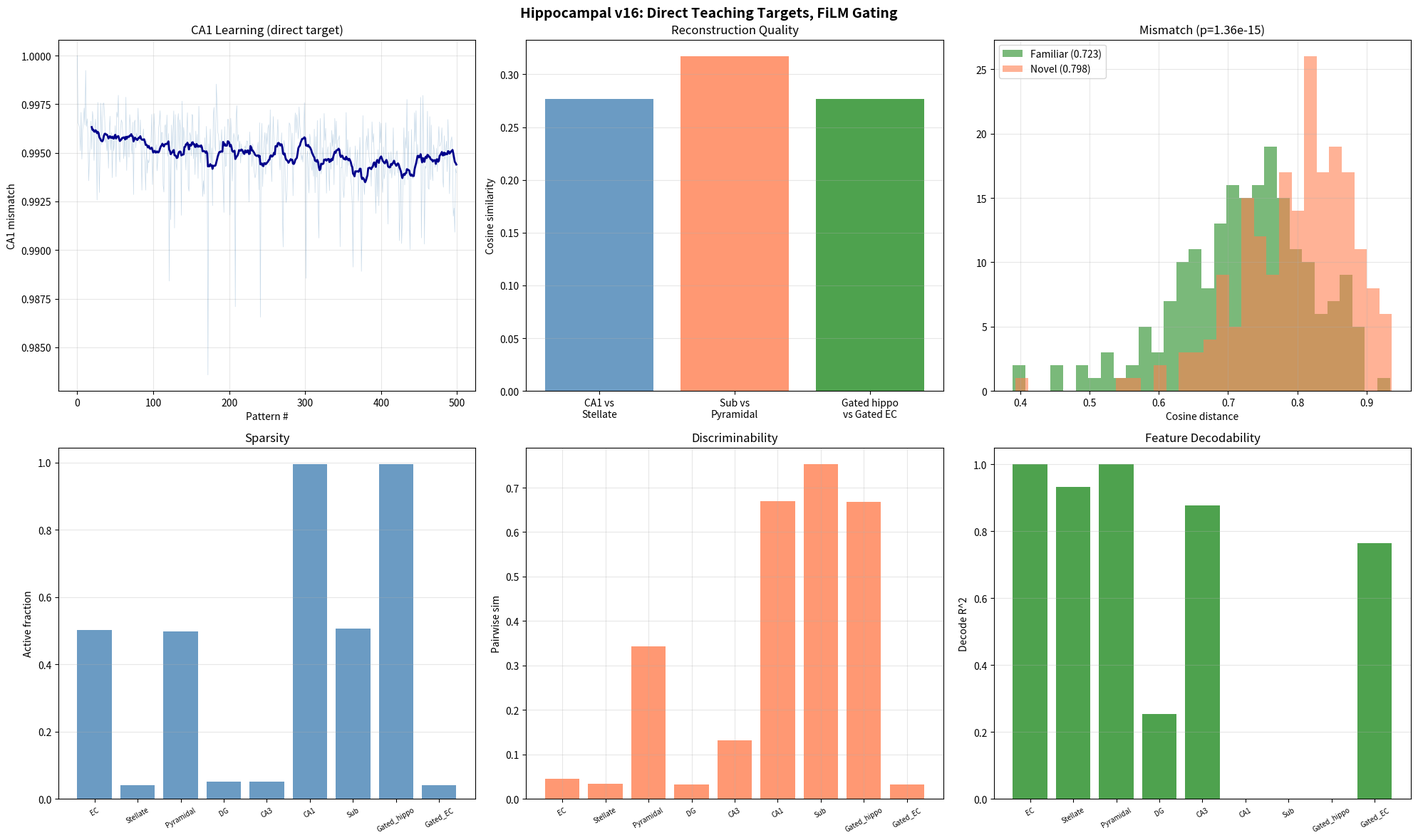

The matplotlib source for this figure:
"""
Hippocampal Consolidation v16: Direct Teaching Targets (no random projections)
===============================================================================

Since CA1, Sub, and EC are all 1000-dim, random projections between them
just add noise. Teaching signals are used directly:

  CA1: error = stellate - ReLU(W_sc @ ca3)
       Stellate is 4% sparse, so the error is naturally sparse.
       No W_ta projection, no plateau gating needed.

  Sub: error = (pyramidal + 0.2*stellate) - ReLU(W_ca1 @ ca1)
       Teaching target is the combined dense+weak sparse signal directly.
       No W_ec_pyr or W_ec_stel projections.

  DG is the exception: its random projection is part of its computational
  role (creating a different basis for pattern separation).

CA1 has weight decay (depression-dominated) for forgetting.
Sub has minimal LTD + row-norm clipping for stability.
FiLM gating at Vb: sigmoid(sub) * ca1.
"""

import numpy as np
import json
import matplotlib
matplotlib.use('Agg')
import matplotlib.pyplot as plt
from scipy import stats

np.random.seed(42)


# =============================================================================
# 1. UTILITY FUNCTIONS
# =============================================================================

def make_feedforward_weights(D_output, d_input, connectivity_prob=0.33):
    mask = (np.random.rand(D_output, d_input) < connectivity_prob).astype(float)
    weights = np.random.randn(D_output, d_input) * mask
    row_norms = np.linalg.norm(weights, axis=1, keepdims=True) + 1e-10
    return weights / row_norms


def build_ring_inhibition(D, sigma, connection_prob=None):
    positions = np.arange(D)
    dist = np.abs(positions[:, None] - positions[None, :])
    dist = np.minimum(dist, D - dist)
    W = np.exp(-dist**2 / (2 * sigma**2))
    W[dist > 3 * sigma] = 0
    np.fill_diagonal(W, 0)
    if connection_prob is not None:
        mask = (np.random.rand(D, D) < connection_prob).astype(float)
        np.fill_diagonal(mask, 0)
        W *= mask
    row_sums = W.sum(axis=1, keepdims=True) + 1e-10
    W /= row_sums
    return W


def apply_kwta(pattern, k):
    out = np.zeros_like(pattern)
    if k < len(pattern):
        top_k_idx = np.argpartition(pattern, -k)[-k:]
        out[top_k_idx] = pattern[top_k_idx]
    else:
        out = pattern.copy()
    return out


def cosine_similarity(a, b):
    na, nb = np.linalg.norm(a), np.linalg.norm(b)
    if na < 1e-10 or nb < 1e-10:
        return 0.0
    return np.dot(a, b) / (na * nb)


def sigmoid(x):
    return np.where(x >= 0, 1/(1+np.exp(-x)), np.exp(x)/(1+np.exp(x)))


# =============================================================================
# 2. EC SUPERFICIAL (II/III): Sparse + Dense Split
# =============================================================================

class ECSuperficial:
    """
    Splits cortical input into:
    - Stellate (sparse): lateral inhibition, ~4% active, episode-specific
    - Pyramidal (dense): no inhibition, ~50% active, general context

    Pyramidal excites stellate (dense informs sparse), not vice versa.
    """
    def __init__(self, d_ec, sigma_inh=25, gamma_inh=5.0, n_inh_steps=5,
                 pyr_to_stel_strength=0.3, connectivity_prob=0.33):
        self.d_ec = d_ec
        self.gamma_inh = gamma_inh
        self.n_inh_steps = n_inh_steps
        self.pyr_to_stel_strength = pyr_to_stel_strength

        self.W_stellate = make_feedforward_weights(d_ec, d_ec, connectivity_prob)
        self.W_inh = build_ring_inhibition(d_ec, sigma_inh)
        self.W_pyramidal = make_feedforward_weights(d_ec, d_ec, connectivity_prob)
        self.W_pyr_to_stel = make_feedforward_weights(d_ec, d_ec, connectivity_prob)

    def forward(self, cortical_input):
        pyramidal = np.maximum(self.W_pyramidal @ cortical_input, 0)

        h_raw = self.W_stellate @ cortical_input
        h_raw += self.pyr_to_stel_strength * (self.W_pyr_to_stel @ pyramidal)
        h_raw = np.maximum(h_raw, 0)

        h = h_raw.copy()
        for _ in range(self.n_inh_steps):
            inh = self.W_inh @ h
            h = np.maximum(h_raw - self.gamma_inh * inh, 0)

        return h, pyramidal  # stellate (sparse), pyramidal (dense)


# =============================================================================
# 3. DENTATE GYRUS
# =============================================================================

class DentateGyrusLateral:
    def __init__(self, d_input, D_output, sigma_inh=50, gamma_inh=1.0,
                 n_inh_steps=5, noise_scale=0.0, inh_connection_prob=None):
        self.D_output = D_output
        self.W_ff = make_feedforward_weights(D_output, d_input)
        self.W_inh = build_ring_inhibition(
            D_output, sigma_inh, connection_prob=inh_connection_prob)
        self.gamma_inh = gamma_inh
        self.n_inh_steps = n_inh_steps
        self.noise_scale = noise_scale

    def forward(self, x):
        h_raw = x @ self.W_ff.T
        h_raw = np.maximum(h_raw, 0)
        if self.noise_scale > 0 and np.any(h_raw > 0):
            mean_active = np.mean(h_raw[h_raw > 0])
            h_raw = np.maximum(
                h_raw + np.random.randn(self.D_output) * self.noise_scale * mean_active, 0)
        h = h_raw.copy()
        for _ in range(self.n_inh_steps):
            inh = self.W_inh @ h
            h = np.maximum(h_raw - self.gamma_inh * inh, 0)
        return h


# =============================================================================
# 4. CA3
# =============================================================================

class CA3:
    def __init__(self, N, k_active):
        self.N = N
        self.k_active = k_active
        self.W = np.zeros((N, N))
        self.n_stored = 0
        self.mean_activity = np.zeros(N)

    def store_online(self, pattern):
        p = pattern / (np.linalg.norm(pattern) + 1e-10)
        self.n_stored += 1
        self.mean_activity += (p - self.mean_activity) / self.n_stored
        p_c = p - self.mean_activity
        self.W += np.outer(p_c, p_c)
        np.fill_diagonal(self.W, 0)

    def retrieve(self, cue, n_iterations=5):
        x = cue / (np.linalg.norm(cue) + 1e-10)
        for _ in range(n_iterations):
            h = np.maximum(self.W @ x, 0)
            x_new = apply_kwta(h, self.k_active)
            x_new = x_new / (np.linalg.norm(x_new) + 1e-10)
            if np.allclose(x, x_new, atol=1e-6):
                break
            x = x_new
        return x


# =============================================================================
# 5. CA1 (TA from stellate/sparse signal)
# =============================================================================

class CA1:
    """
    CA1 learns to reproduce stellate directly from CA3.

    No W_ta projection. Since both CA1 and stellate are 1000-dim,
    the teaching target IS the stellate vector. Each CA1 neuron i
    should be active when stellate neuron i is active.

    error = stellate - ReLU(W_sc @ ca3)
    This error is ~4% sparse (from stellate), so updates are naturally
    selective without any gating mechanism.

    Weight decay provides depression-dominated dynamics: old associations
    fade, only recent/consistent patterns survive.
    """
    def __init__(self, N_ca1, N_ca3, d_ec,
                 lr=0.3, weight_decay=0.998, connectivity_prob=0.33):
        self.N_ca1 = N_ca1
        self.lr = lr
        self.weight_decay = weight_decay

        # Schaffer from CA3 (plastic, zero-initialized = silent synapses)
        mask = (np.random.rand(N_ca1, N_ca3) < connectivity_prob).astype(float)
        self.W_sc = np.zeros((N_ca1, N_ca3))
        self.connectivity_mask = mask.copy()
        self.n_episodes = 0

    def encode(self, x_ca3, x_ec_stel):
        """
        Error-driven learning. Target = stellate directly.
        """
        h_sc = np.maximum(self.W_sc @ x_ca3, 0)
        error = x_ec_stel - h_sc
        mismatch = float(np.linalg.norm(error) / (np.linalg.norm(x_ec_stel) + 1e-10))

        self.W_sc += self.lr * np.outer(error, x_ca3)
        self.W_sc *= self.weight_decay
        self.W_sc *= self.connectivity_mask

        self.n_episodes += 1
        return mismatch

    def retrieve(self, x_ca3, x_ec_stel=None):
        """ReLU(Schaffer @ CA3). Stellate optional (for mismatch diagnostic)."""
        h_sc = np.maximum(self.W_sc @ x_ca3, 0)
        mismatch = 0.0
        if x_ec_stel is not None:
            error = x_ec_stel - h_sc
            mismatch = float(np.linalg.norm(error) / (np.linalg.norm(x_ec_stel) + 1e-10))
        return h_sc, mismatch


# =============================================================================
# 6. SUBICULUM (learns dense component from CA1 sparse)
# =============================================================================

class Subiculum:
    """
    Learns to produce the dense (pyramidal) component from CA1's sparse output.

    No projection weights from EC. Teaching target is directly:
      pyramidal + stel_strength * stellate

    Both Sub and EC are 1000-dim, so no format conversion needed.
    """
    def __init__(self, N_sub, N_ca1, d_ec,
                 lr=0.05, ltd_rate=0.001, connectivity_prob=0.33,
                 stel_teaching_strength=0.2):
        self.N_sub = N_sub
        self.lr = lr
        self.ltd_rate = ltd_rate
        self.stel_teaching_strength = stel_teaching_strength

        mask_ca1 = (np.random.rand(N_sub, N_ca1) < connectivity_prob).astype(float)
        self.W_ca1 = np.random.randn(N_sub, N_ca1) * 0.01 * mask_ca1
        self.mask_ca1 = mask_ca1.copy()
        self.n_episodes = 0

    def encode(self, ca1_output, ec_pyramidal, ec_stellate):
        h_ca1 = self.W_ca1 @ ca1_output
        h_teach = ec_pyramidal + self.stel_teaching_strength * ec_stellate

        h_sub = np.maximum(h_ca1 + h_teach, 0)

        error = h_teach - h_ca1
        self.W_ca1 += self.lr * np.outer(error, ca1_output)

        if self.ltd_rate > 0:
            ca1_inactive = (ca1_output <= 0).astype(float)
            sub_active = (h_sub > 0).astype(float)
            self.W_ca1 *= (1.0 - self.ltd_rate * np.outer(sub_active, ca1_inactive))
        self.W_ca1 *= self.mask_ca1

        row_norms = np.linalg.norm(self.W_ca1, axis=1, keepdims=True) + 1e-10
        max_norm = np.percentile(row_norms, 95)
        if max_norm > 1e-10:
            self.W_ca1 = np.where(
                row_norms > max_norm,
                self.W_ca1 * (max_norm / row_norms), self.W_ca1)

        self.n_episodes += 1
        return h_sub

    def replay(self, ca1_output):
        return np.maximum(self.W_ca1 @ ca1_output, 0)


# =============================================================================
# 7. EC DEEP Vb (FiLM gating)
# =============================================================================

class ECDeepVb:
    """FiLM: dense modulates sparse. No learned weights."""
    @staticmethod
    def gate(sparse_signal, dense_signal):
        gamma = sigmoid(dense_signal)
        return gamma * sparse_signal

    @staticmethod
    def hippocampal_output(ca1_output, sub_output):
        return ECDeepVb.gate(ca1_output, sub_output)

    @staticmethod
    def ec_target(stellate, pyramidal):
        return ECDeepVb.gate(stellate, pyramidal)


# =============================================================================
# 8. HIPPOCAMPAL SYSTEM
# =============================================================================

class HippocampalSystem:
    def __init__(self, d_ec, D_dg, N_ca3, N_ca1, k_ca3,
                 dg_params=None, ca1_params=None, sub_params=None,
                 ec_sup_params=None, N_sub=1000, ca3_retrieval_iterations=5):
        self.d_ec = d_ec
        self.ca3_retrieval_iterations = ca3_retrieval_iterations

        self.ec_sup = ECSuperficial(d_ec, **(ec_sup_params or {}))
        self.dg = DentateGyrusLateral(d_ec, D_dg, **(dg_params or {}))
        self.ca3 = CA3(N_ca3, k_ca3)
        self.ca1 = CA1(N_ca1, N_ca3, d_ec, **(ca1_params or {}))
        self.sub = Subiculum(N_sub, N_ca1, d_ec, **(sub_params or {}))

        self.ec_store = []

    def encode_batch(self, ec_patterns):
        self.ec_store = [ec.copy() for ec in ec_patterns]
        ca1_mismatches = []

        for ec in ec_patterns:
            stellate, pyramidal = self.ec_sup.forward(ec)

            # Storage: stellate -> DG -> CA3
            dg_out = self.dg.forward(stellate)
            self.ca3.store_online(dg_out)

            # CA1 encoding: Schaffer from DG, TA from stellate
            self.ca1.encode(dg_out, stellate)

            # CA1 output for Sub training
            ca3_out = self.ca3.retrieve(dg_out, self.ca3_retrieval_iterations)
            ca1_out, mm = self.ca1.retrieve(ca3_out, stellate)
            ca1_mismatches.append(mm)

            # Sub: learns dense (pyramidal) from CA1 sparse
            self.sub.encode(ca1_out, pyramidal, stellate)

        return ca1_mismatches

    def replay_to_output(self, ec_query):
        stellate, pyramidal = self.ec_sup.forward(ec_query)
        dg_out = self.dg.forward(stellate)
        ca3_out = self.ca3.retrieve(dg_out, self.ca3_retrieval_iterations)
        ca1_out, ca1_mm = self.ca1.retrieve(ca3_out, stellate)
        sub_out = self.sub.replay(ca1_out)
        gated = ECDeepVb.hippocampal_output(ca1_out, sub_out)
        return gated, {
            "ca1_mismatch": ca1_mm,
            "ca1_out": ca1_out, "sub_out": sub_out,
            "stellate": stellate, "pyramidal": pyramidal,
        }

    def generate_replay_batch(self):
        return [self.replay_to_output(ec)[0] for ec in self.ec_store]

    def get_stage_outputs(self, ec_pattern):
        stellate, pyramidal = self.ec_sup.forward(ec_pattern)
        dg_out = self.dg.forward(stellate)
        ca3_out = self.ca3.retrieve(dg_out, self.ca3_retrieval_iterations)
        ca1_out, _ = self.ca1.retrieve(ca3_out, stellate)
        sub_out = self.sub.replay(ca1_out)
        gated_hippo = ECDeepVb.hippocampal_output(ca1_out, sub_out)
        gated_ec = ECDeepVb.ec_target(stellate, pyramidal)
        return {
            "ec_input": ec_pattern,
            "stellate": stellate, "pyramidal": pyramidal,
            "dg": dg_out, "ca3": ca3_out,
            "ca1": ca1_out, "sub": sub_out,
            "gated_hippo": gated_hippo, "gated_ec": gated_ec,
        }


# =============================================================================
# 9. WORLD MODEL
# =============================================================================

class SparseFeatureWorld:
    def __init__(self, N_features, d_ec, sparsity_base=0.1, sparsity_decay=0.99):
        self.N_features = N_features
        self.d_ec = d_ec
        self.sparsities = np.clip(
            [sparsity_base * (sparsity_decay ** i) for i in range(N_features)],
            0.005, 0.5)
        self.sparsities = np.array(self.sparsities)
        raw = np.random.randn(d_ec, N_features)
        col_norms = np.linalg.norm(raw, axis=0, keepdims=True) + 1e-10
        self.W_ec = raw / col_norms
        self.W_ec_pinv = np.linalg.pinv(self.W_ec)

    def generate_observation(self):
        active = (np.random.rand(self.N_features) < self.sparsities).astype(float)
        values = np.random.uniform(0, 1, self.N_features)
        features = active * values
        ec = self.W_ec @ features
        return features, ec

    def generate_batch(self, n):
        features_list, ec_list = [], []
        for _ in range(n):
            f, ec = self.generate_observation()
            features_list.append(f)
            ec_list.append(ec)
        return np.array(features_list), np.array(ec_list)


# =============================================================================
# 10. ANALYSIS TOOLS
# =============================================================================

def measure_stage(reprs, dim, features_probe=None, world=None, n_feat=100):
    active_frac = float(np.mean(reprs > 0))
    cov = np.cov(reprs.T)
    eigvals = np.maximum(np.linalg.eigvalsh(cov), 0)
    total_var = np.sum(eigvals) + 1e-10
    pr = total_var ** 2 / (np.sum(eigvals ** 2) + 1e-10)

    n_sample = min(200, len(reprs))
    idx = np.random.choice(len(reprs), n_sample, replace=False)
    pair_sims = []
    for ii in range(n_sample):
        for jj in range(ii + 1, min(ii + 20, n_sample)):
            pair_sims.append(cosine_similarity(reprs[idx[ii]], reprs[idx[jj]]))

    decode_r2 = 0.0
    if features_probe is not None and world is not None:
        lam = 0.01
        HTH_inv = np.linalg.inv(reprs.T @ reprs + lam * np.eye(reprs.shape[1]))
        r2s = []
        for fi in range(min(n_feat, world.N_features)):
            y = features_probe[:len(reprs), fi]
            w = HTH_inv @ (reprs.T @ y)
            ss_res = np.sum((y - reprs @ w) ** 2)
            ss_tot = np.sum((y - np.mean(y)) ** 2) + 1e-10
            r2s.append(max(0.0, 1.0 - ss_res / ss_tot))
        decode_r2 = float(np.mean(r2s))

    return {
        "n_dims": dim, "active_fraction": active_frac,
        "participation_ratio": float(pr),
        "pr_normalized": float(pr / dim) if dim > 0 else 0.0,
        "mean_pairwise_sim": float(np.mean(pair_sims)) if pair_sims else 0.0,
        "feature_decode_r2_mean": decode_r2,
    }


# =============================================================================
# 11. PARAMETERS
# =============================================================================

d_ec = 1000
N_features = 200
sparsity_base = 0.1
sparsity_decay = 0.99

D_dg = 1000
N_ca3 = 1000
N_ca1 = 1000
N_sub = 1000
k_ca3 = 50
ca3_retrieval_iters = 5

ec_sup_params = {
    "sigma_inh": 25, "gamma_inh": 5.0, "n_inh_steps": 5,
    "pyr_to_stel_strength": 0.3,
}

dg_params = {
    "sigma_inh": 25, "gamma_inh": 5.0, "n_inh_steps": 5, "noise_scale": 0.0,
}

ca1_params = {
    "lr": 0.3, "weight_decay": 0.998,
}

sub_params = {
    "lr": 0.05, "ltd_rate": 0.001,
    "connectivity_prob": 0.33, "stel_teaching_strength": 0.2,
}

N_experience = 500
N_probe = 500

print("=" * 70)
print("HIPPOCAMPAL v16: DIRECT TEACHING TARGETS, FiLM GATING")
print("=" * 70)
print(f"\nWorld: {N_features} features -> EC({d_ec})")
print(f"EC: stellate(sparse ~4%) + pyramidal(dense ~50%)")
print(f"Storage: stellate -> DG({D_dg}) -> CA3({N_ca3})")
print(f"CA1(1000): direct stellate target + weight decay.")
print(f"Sub({N_sub}): learns dense from CA1 sparse.")
print(f"Vb: FiLM = sigmoid(sub) * ca1")
print(f"Data: {N_experience} experiences, {N_probe} probes")


# =============================================================================
# 12. GENERATE WORLD
# =============================================================================

print(f"\n{'=' * 70}")
print("PHASE 1: Generating world")
print("=" * 70)

world = SparseFeatureWorld(N_features, d_ec, sparsity_base, sparsity_decay)
features_exp, ec_exp = world.generate_batch(N_experience)
features_probe, ec_probe = world.generate_batch(N_probe)
print(f"  {N_experience} exp, {N_probe} probes")
print(f"  Mean features active: {np.mean(np.sum(features_exp > 0, axis=1)):.1f}")


# =============================================================================
# 13. ENCODING
# =============================================================================

print(f"\n{'=' * 70}")
print("PHASE 2: Encoding")
print("=" * 70)

hipp = HippocampalSystem(
    d_ec, D_dg, N_ca3, N_ca1, k_ca3,
    dg_params=dg_params, ca1_params=ca1_params, sub_params=sub_params,
    ec_sup_params=ec_sup_params, N_sub=N_sub,
    ca3_retrieval_iterations=ca3_retrieval_iters)

ca1_mm = hipp.encode_batch(ec_exp)
print(f"  Encoded {N_experience} patterns")
print(f"  CA1 mismatch: first={ca1_mm[0]:.4f}, last={ca1_mm[-1]:.4f}, "
      f"mean={np.mean(ca1_mm):.4f}")


# =============================================================================
# 13b. DETAILED CA1 DIAGNOSTICS
# =============================================================================

print(f"\n{'=' * 70}")
print("PHASE 2b: Detailed CA1 diagnostics")
print("=" * 70)

# --- W_sc weight statistics ---
W = hipp.ca1.W_sc
W_nonzero = W[W != 0]
print(f"\n  W_sc weight statistics:")
print(f"    Shape: {W.shape}")
print(f"    Fraction nonzero: {np.mean(W != 0):.4f}")
print(f"    Fraction positive: {np.mean(W > 0):.4f}")
print(f"    Fraction negative: {np.mean(W < 0):.4f}")
if len(W_nonzero) > 0:
    print(f"    Nonzero mean: {np.mean(W_nonzero):.6f}")
    print(f"    Nonzero std: {np.std(W_nonzero):.6f}")
    print(f"    Nonzero abs mean: {np.mean(np.abs(W_nonzero)):.6f}")
    print(f"    Max: {np.max(W):.6f}, Min: {np.min(W):.6f}")
    print(f"    Percentiles (abs): 50th={np.percentile(np.abs(W_nonzero), 50):.6f}, "
          f"90th={np.percentile(np.abs(W_nonzero), 90):.6f}, "
          f"99th={np.percentile(np.abs(W_nonzero), 99):.6f}")

# Row norms (each row = one CA1 neuron's incoming weights)
row_norms = np.linalg.norm(W, axis=1)
print(f"\n  W_sc row norms (per CA1 neuron):")
print(f"    Mean: {np.mean(row_norms):.6f}")
print(f"    Std: {np.std(row_norms):.6f}")
print(f"    Max: {np.max(row_norms):.6f}")
print(f"    Fraction with norm > 0.01: {np.mean(row_norms > 0.01):.4f}")
print(f"    Fraction with norm > 0.1: {np.mean(row_norms > 0.1):.4f}")
print(f"    Fraction with norm > 1.0: {np.mean(row_norms > 1.0):.4f}")

# --- Per-pattern CA1 internals (sample 10 patterns) ---
print(f"\n  Per-pattern CA1 internals (10 encoded patterns):")
sample_idx = np.linspace(0, N_experience-1, 10, dtype=int)

for idx in sample_idx:
    ec = ec_exp[idx]
    stellate, pyramidal = hipp.ec_sup.forward(ec)
    dg_out = hipp.dg.forward(stellate)
    ca3_out = hipp.ca3.retrieve(dg_out, ca3_retrieval_iters)

    # Stellate = direct teaching target (no W_ta)
    stel_active = np.mean(stellate > 0)
    stel_max = np.max(stellate) if np.any(stellate > 0) else 0

    # Schaffer activation
    h_sc = np.maximum(hipp.ca1.W_sc @ ca3_out, 0)
    h_sc_active = np.mean(h_sc > 0)
    h_sc_max = np.max(h_sc) if np.any(h_sc > 0) else 0

    # Error
    error = stellate - h_sc
    error_nonzero = np.mean(np.abs(error) > 1e-10)

    ca3_active = np.mean(ca3_out > 0)

    print(f"    Pattern {idx:3d}: "
          f"stel_active={stel_active:.3f}, "
          f"stel_max={stel_max:.4f}, "
          f"ca3_active={ca3_active:.3f}, "
          f"h_sc_active={h_sc_active:.3f}, "
          f"h_sc_max={h_sc_max:.4f}, "
          f"error_nonzero={error_nonzero:.3f}")

# --- CA1 retrieve output stats (first 20) ---
print(f"\n  CA1 retrieve output stats (first 20 encoded patterns):")
for idx in range(20):
    ec = ec_exp[idx]
    stellate, pyramidal = hipp.ec_sup.forward(ec)
    dg_out = hipp.dg.forward(stellate)
    ca3_out = hipp.ca3.retrieve(dg_out, ca3_retrieval_iters)
    ca1_out, mm = hipp.ca1.retrieve(ca3_out, stellate)

    ca1_active = np.mean(ca1_out > 0)
    ca1_norm = np.linalg.norm(ca1_out)
    cos_to_stel = cosine_similarity(ca1_out, stellate)

    print(f"    Pattern {idx:3d}: "
          f"ca1_active={ca1_active:.3f}, "
          f"ca1_norm={ca1_norm:.4f}, "
          f"cos(ca1, stellate)={cos_to_stel:.4f}, "
          f"mismatch={mm:.4f}")

# --- Pairwise similarity of CA1 outputs (first 50) ---
print(f"\n  CA1 output pairwise similarities (first 50 patterns):")
ca1_outputs_sample = []
for idx in range(min(50, N_experience)):
    ec = ec_exp[idx]
    stellate, _ = hipp.ec_sup.forward(ec)
    dg_out = hipp.dg.forward(stellate)
    ca3_out = hipp.ca3.retrieve(dg_out, ca3_retrieval_iters)
    ca1_out, _ = hipp.ca1.retrieve(ca3_out, stellate)
    ca1_outputs_sample.append(ca1_out)

ca1_pair_sims = []
for i in range(len(ca1_outputs_sample)):
    for j in range(i+1, min(i+10, len(ca1_outputs_sample))):
        ca1_pair_sims.append(cosine_similarity(
            ca1_outputs_sample[i], ca1_outputs_sample[j]))
print(f"    Mean pairwise sim: {np.mean(ca1_pair_sims):.4f}")
print(f"    Std: {np.std(ca1_pair_sims):.4f}")
print(f"    Min: {np.min(ca1_pair_sims):.4f}, Max: {np.max(ca1_pair_sims):.4f}")

# --- CA3 pairwise similarities ---
print(f"\n  CA3 retrieval pairwise similarities (first 50 patterns):")
ca3_outputs_sample = []
for idx in range(min(50, N_experience)):
    ec = ec_exp[idx]
    stellate, _ = hipp.ec_sup.forward(ec)
    dg_out = hipp.dg.forward(stellate)
    ca3_out = hipp.ca3.retrieve(dg_out, ca3_retrieval_iters)
    ca3_outputs_sample.append(ca3_out)

ca3_pair_sims = []
for i in range(len(ca3_outputs_sample)):
    for j in range(i+1, min(i+10, len(ca3_outputs_sample))):
        ca3_pair_sims.append(cosine_similarity(
            ca3_outputs_sample[i], ca3_outputs_sample[j]))
print(f"    Mean pairwise sim: {np.mean(ca3_pair_sims):.4f}")
print(f"    Std: {np.std(ca3_pair_sims):.4f}")


# =============================================================================
# 14. REPLAY QUALITY
# =============================================================================

print(f"\n{'=' * 70}")
print("PHASE 3: Replay quality")
print("=" * 70)

ca1_sims, sub_sims, gated_sims, ec_target_sims = [], [], [], []
fracs = {"stel": [], "pyr": [], "ca1": [], "sub": [], "gated": []}

for i, ec in enumerate(ec_exp[:200]):
    s = hipp.get_stage_outputs(ec)

    ca1_sims.append(cosine_similarity(s["stellate"], s["ca1"]))
    sub_sims.append(cosine_similarity(s["pyramidal"], s["sub"]))
    gated_sims.append(cosine_similarity(s["gated_ec"], s["gated_hippo"]))
    ec_target_sims.append(cosine_similarity(ec, s["gated_hippo"]))

    fracs["stel"].append(float(np.mean(s["stellate"] > 0)))
    fracs["pyr"].append(float(np.mean(s["pyramidal"] > 0)))
    fracs["ca1"].append(float(np.mean(s["ca1"] > 0)))
    fracs["sub"].append(float(np.mean(s["sub"] > 0)))
    fracs["gated"].append(float(np.mean(s["gated_hippo"] > 0)))

print(f"  Component reconstruction quality:")
print(f"    CA1 vs Stellate (sparse target):   {np.mean(ca1_sims):.4f}")
print(f"    Sub vs Pyramidal (dense target):    {np.mean(sub_sims):.4f}")
print(f"    Gated hippo vs Gated EC:            {np.mean(gated_sims):.4f}")
print(f"    Gated hippo vs original EC input:   {np.mean(ec_target_sims):.4f}")

print(f"\n  Active fractions:")
for k, v in fracs.items():
    print(f"    {k:>8s}: {np.mean(v):.3f}")


# =============================================================================
# 15. MISMATCH DETECTION
# =============================================================================

print(f"\n{'=' * 70}")
print("PHASE 4: Mismatch detection")
print("=" * 70)

familiar_mm = []
for ec in ec_exp[:200]:
    s = hipp.get_stage_outputs(ec)
    familiar_mm.append(1.0 - cosine_similarity(s["gated_hippo"], s["gated_ec"]))

novel_mm = []
for ec in ec_probe[:200]:
    s = hipp.get_stage_outputs(ec)
    novel_mm.append(1.0 - cosine_similarity(s["gated_hippo"], s["gated_ec"]))

print(f"  Familiar cosine dist: {np.mean(familiar_mm):.4f} +/- {np.std(familiar_mm):.4f}")
print(f"  Novel cosine dist:    {np.mean(novel_mm):.4f} +/- {np.std(novel_mm):.4f}")
print(f"  Separation: {np.mean(novel_mm) - np.mean(familiar_mm):.4f}")

t_stat, p_val = stats.ttest_ind(novel_mm, familiar_mm)
print(f"  t-test: t={t_stat:.3f}, p={p_val:.2e}")


# =============================================================================
# 16. STAGE REPRESENTATION ANALYSIS
# =============================================================================

print(f"\n{'=' * 70}")
print("PHASE 5: Representation quality by stage")
print("=" * 70)

n_a = min(300, N_probe)
all_reprs = {k: [] for k in
    ["EC", "Stellate", "Pyramidal", "DG", "CA3", "CA1", "Sub",
     "Gated_hippo", "Gated_EC"]}

for ec in ec_probe[:n_a]:
    s = hipp.get_stage_outputs(ec)
    all_reprs["EC"].append(s["ec_input"])
    all_reprs["Stellate"].append(s["stellate"])
    all_reprs["Pyramidal"].append(s["pyramidal"])
    all_reprs["DG"].append(s["dg"])
    all_reprs["CA3"].append(s["ca3"])
    all_reprs["CA1"].append(s["ca1"])
    all_reprs["Sub"].append(s["sub"])
    all_reprs["Gated_hippo"].append(s["gated_hippo"])
    all_reprs["Gated_EC"].append(s["gated_ec"])

stage_results = {}
for name in all_reprs:
    reprs = np.array(all_reprs[name])
    result = measure_stage(reprs, d_ec, features_probe, world)
    stage_results[name] = result
    print(f"  {name:>12s}: active={result['active_fraction']:.3f}, "
          f"PR={result['participation_ratio']:.1f}, "
          f"pair_sim={result['mean_pairwise_sim']:.4f}, "
          f"decode_R2={result['feature_decode_r2_mean']:.4f}")


# =============================================================================
# 17. SAVE RESULTS
# =============================================================================

print(f"\n{'=' * 70}")
print("Saving results...")
print("=" * 70)

results = {
    "params": {
        "d_ec": d_ec, "N_features": N_features,
        "D_dg": D_dg, "N_ca3": N_ca3, "N_ca1": N_ca1, "N_sub": N_sub,
        "k_ca3": k_ca3, "N_experience": N_experience, "N_probe": N_probe,
    },
    "replay_quality": {
        "ca1_vs_stellate": float(np.mean(ca1_sims)),
        "sub_vs_pyramidal": float(np.mean(sub_sims)),
        "gated_hippo_vs_gated_ec": float(np.mean(gated_sims)),
        "gated_hippo_vs_ec_input": float(np.mean(ec_target_sims)),
    },
    "active_fractions": {k: float(np.mean(v)) for k, v in fracs.items()},
    "mismatch_detection": {
        "familiar_mean": float(np.mean(familiar_mm)),
        "novel_mean": float(np.mean(novel_mm)),
        "separation": float(np.mean(novel_mm) - np.mean(familiar_mm)),
        "p_val": float(p_val),
    },
    "stage_representations": stage_results,
}

with open("consolidation_v16_results.json", "w") as f:
    json.dump(results, f, indent=2)
print("  Saved to consolidation_v16_results.json")


# =============================================================================
# 18. VISUALIZATION
# =============================================================================

print("\nGenerating plots...")
fig, axes = plt.subplots(2, 3, figsize=(20, 12))
fig.suptitle("Hippocampal v16: Direct Teaching Targets, FiLM Gating",
             fontsize=14, fontweight='bold')

# Panel 1: CA1 mismatch
ax = axes[0, 0]
ax.plot(ca1_mm, alpha=0.3, color="steelblue", linewidth=0.5)
w = 20
if len(ca1_mm) > w:
    sm = np.convolve(ca1_mm, np.ones(w)/w, mode='valid')
    ax.plot(range(w-1, len(ca1_mm)), sm, color="darkblue", linewidth=2)
ax.set_xlabel("Pattern #"); ax.set_ylabel("CA1 mismatch")
ax.set_title("CA1 Learning (direct target)"); ax.grid(True, alpha=0.3)

# Panel 2: Component reconstruction
ax = axes[0, 1]
methods = ["CA1 vs\nStellate", "Sub vs\nPyramidal", "Gated hippo\nvs Gated EC"]
vals = [np.mean(ca1_sims), np.mean(sub_sims), np.mean(gated_sims)]
colors = ["steelblue", "coral", "forestgreen"]
ax.bar(methods, vals, color=colors, alpha=0.8)
ax.set_ylabel("Cosine similarity"); ax.set_title("Reconstruction Quality")
ax.grid(True, alpha=0.3, axis="y")

# Panel 3: Mismatch detection
ax = axes[0, 2]
ax.hist(familiar_mm, bins=30, alpha=0.6, label=f"Familiar ({np.mean(familiar_mm):.3f})",
        color="forestgreen")
ax.hist(novel_mm, bins=30, alpha=0.6, label=f"Novel ({np.mean(novel_mm):.3f})",
        color="coral")
ax.set_xlabel("Cosine distance"); ax.set_title(f"Mismatch (p={p_val:.2e})")
ax.legend(); ax.grid(True, alpha=0.3)

# Panel 4: Active fraction
ax = axes[1, 0]
stage_order = ["EC", "Stellate", "Pyramidal", "DG", "CA3", "CA1", "Sub",
               "Gated_hippo", "Gated_EC"]
af = [stage_results[s]["active_fraction"] for s in stage_order]
x = np.arange(len(stage_order))
ax.bar(x, af, color="steelblue", alpha=0.8)
ax.set_xticks(x); ax.set_xticklabels(stage_order, fontsize=7, rotation=30)
ax.set_ylabel("Active fraction"); ax.set_title("Sparsity"); ax.grid(True, alpha=0.3, axis="y")

# Panel 5: Pairwise similarity
ax = axes[1, 1]
ps = [stage_results[s]["mean_pairwise_sim"] for s in stage_order]
ax.bar(x, ps, color="coral", alpha=0.8)
ax.set_xticks(x); ax.set_xticklabels(stage_order, fontsize=7, rotation=30)
ax.set_ylabel("Pairwise sim"); ax.set_title("Discriminability"); ax.grid(True, alpha=0.3)

# Panel 6: Feature decode R^2
ax = axes[1, 2]
dr = [stage_results[s]["feature_decode_r2_mean"] for s in stage_order]
ax.bar(x, dr, color="forestgreen", alpha=0.8)
ax.set_xticks(x); ax.set_xticklabels(stage_order, fontsize=7, rotation=30)
ax.set_ylabel("Decode R^2"); ax.set_title("Feature Decodability"); ax.grid(True, alpha=0.3, axis="y")

plt.tight_layout()
plt.savefig("consolidation_v16_results.png", dpi=150, bbox_inches='tight')
print("  Saved plot")

print(f"\n{'=' * 70}")
print("DONE")
print("=" * 70)
